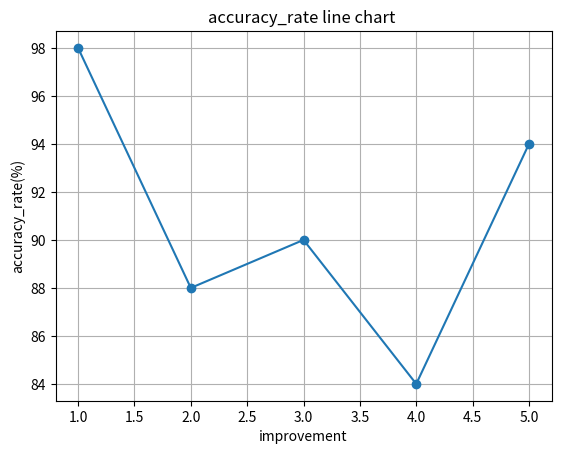

The matplotlib source for this figure:
import matplotlib.pyplot as plt

# 定义数据
x = [1, 2, 3, 4, 5]  # 时间或横坐标
y = [98, 88, 90, 84, 94]  # 对应的纵坐标数据

# 绘制折线图
plt.plot(x, y, marker='o', linestyle='-')

# 添加标题和标签
plt.title('accuracy_rate line chart ')
plt.xlabel('improvement')

# 指定x轴的标签
# plt.xticks(x, ['初步调整参数', '指定输出形式', '添加角色', '添加特定提示词', '赋予较广知识面'])

plt.ylabel('accuracy_rate(%)')

# 显示图形
plt.grid(True)  # 添加网格线
plt.show()

# import matplotlib.pyplot as plt
#
# # 示例数据
# x = ['1', '2', '3', '4', '5']
# y = [1489, 300, 290, 280, 300]
#
# # 绘制柱状图
# plt.bar(x, y)
#
# # 添加标题和标签
# plt.title('time bar chart')
# plt.xlabel('improvement')
# plt.ylabel('time(ms)')
#
# # 显示图形
# plt.show()